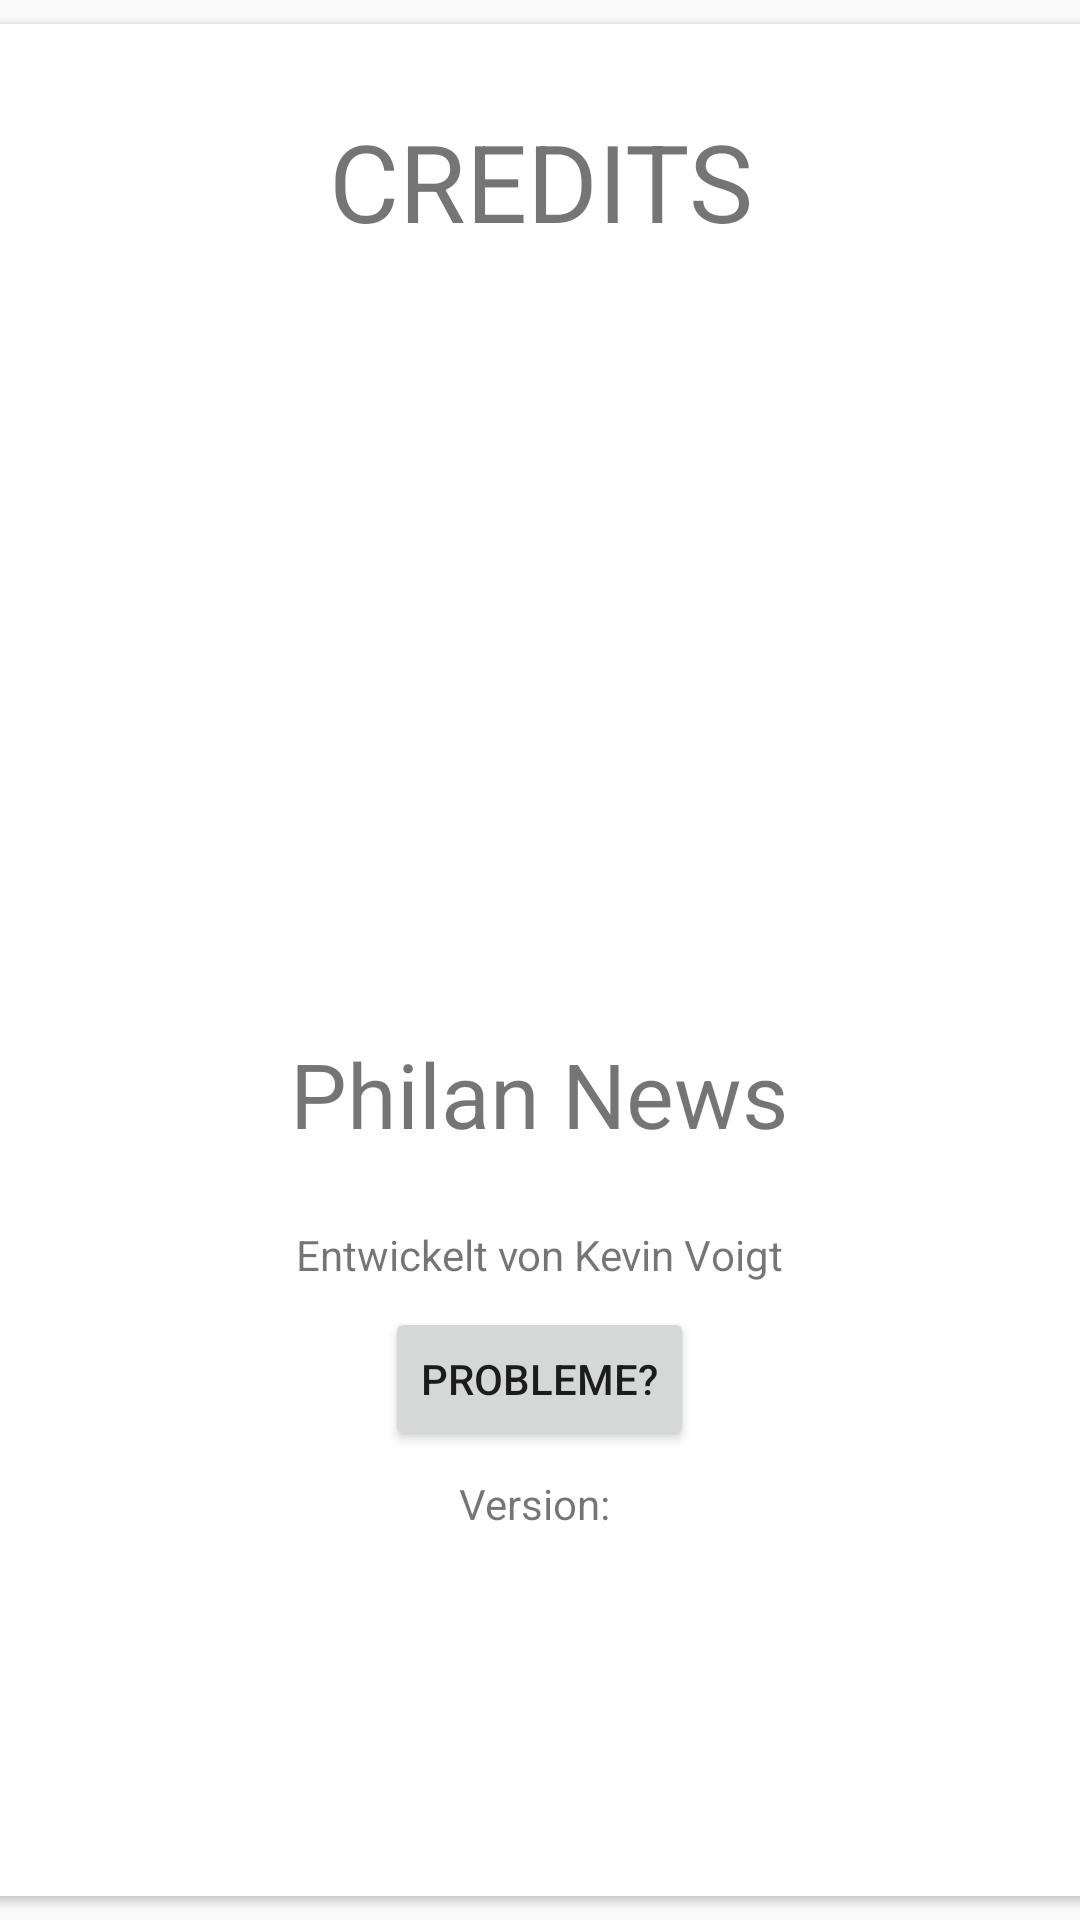

This screen was rendered from an Android layout file. Write that file and the resources it references.
<!-- AndroidManifest.xml: application theme AppTheme -->
<!-- res/layout/activity_credits.xml -->
<?xml version="1.0" encoding="utf-8"?>
<androidx.constraintlayout.widget.ConstraintLayout xmlns:android="http://schemas.android.com/apk/res/android"
    xmlns:app="http://schemas.android.com/apk/res-auto"
    xmlns:tools="http://schemas.android.com/tools"
    android:layout_width="match_parent"
    android:layout_height="match_parent"
    tools:context=".CreditsActivity">

    <androidx.cardview.widget.CardView
        android:id="@+id/cardView"
        android:layout_width="395dp"
        android:layout_height="0dp"
        android:layout_marginStart="8dp"
        android:layout_marginTop="8dp"
        android:layout_marginEnd="8dp"
        android:layout_marginBottom="8dp"
        app:layout_constraintBottom_toBottomOf="parent"
        app:layout_constraintEnd_toEndOf="parent"
        app:layout_constraintStart_toStartOf="parent"
        app:layout_constraintTop_toTopOf="parent" >

        <androidx.constraintlayout.widget.ConstraintLayout
            android:layout_width="match_parent"
            android:layout_height="match_parent">

            <TextView
                android:id="@+id/creditsTitle"
                android:layout_width="wrap_content"
                android:layout_height="wrap_content"
                android:layout_marginTop="8dp"
                android:layout_marginBottom="8dp"
                android:text="@string/credits_title"
                android:textSize="30sp"
                app:layout_constraintBottom_toBottomOf="parent"
                app:layout_constraintEnd_toEndOf="@+id/imageView"
                app:layout_constraintHorizontal_bias="0.6"
                app:layout_constraintStart_toStartOf="@+id/imageView"
                app:layout_constraintTop_toBottomOf="@+id/imageView"
                app:layout_constraintVertical_bias="0.147" />

            <TextView
                android:id="@+id/creditsAuthor"
                android:layout_width="wrap_content"
                android:layout_height="wrap_content"
                android:layout_marginTop="24dp"
                android:text="@string/credits_author_text"
                app:layout_constraintEnd_toEndOf="@+id/creditsTitle"
                app:layout_constraintStart_toStartOf="@+id/creditsTitle"
                app:layout_constraintTop_toBottomOf="@+id/creditsTitle" />

            <TextView
                android:id="@+id/creditsForWho"
                android:layout_width="wrap_content"
                android:layout_height="wrap_content"
                android:layout_marginTop="12dp"
                android:text="@string/credits_for"
                android:visibility="invisible"
                app:layout_constraintEnd_toEndOf="@+id/creditsAuthor"
                app:layout_constraintHorizontal_bias="0.505"
                app:layout_constraintStart_toStartOf="@+id/creditsAuthor"
                app:layout_constraintTop_toBottomOf="@+id/creditsAuthor" />

            <ImageView
                android:id="@+id/imageView"
                android:layout_width="161dp"
                android:layout_height="175dp"
                android:layout_marginStart="8dp"
                android:layout_marginTop="112dp"
                android:layout_marginEnd="8dp"
                android:contentDescription="@string/credits_logo"
                app:layout_constraintEnd_toEndOf="parent"
                app:layout_constraintStart_toStartOf="parent"
                app:layout_constraintTop_toTopOf="parent"
                app:srcCompat="@mipmap/logophilan" />

            <TextView
                android:id="@+id/creditsCredits"
                android:layout_width="wrap_content"
                android:layout_height="wrap_content"
                android:layout_marginStart="8dp"
                android:layout_marginEnd="8dp"
                android:layout_marginBottom="8dp"
                android:capitalize="characters"
                android:text="@string/credits_credits"
                android:textAllCaps="true"
                android:textSize="36sp"
                app:layout_constraintBottom_toTopOf="@+id/imageView"
                app:layout_constraintEnd_toEndOf="parent"
                app:layout_constraintStart_toStartOf="parent"
                app:layout_constraintTop_toTopOf="parent" />

            <TextView
                android:id="@+id/creditsAppVersion"
                android:layout_width="wrap_content"
                android:layout_height="wrap_content"
                android:layout_marginTop="8dp"
                android:text="Version: "
                app:layout_constraintEnd_toEndOf="@+id/creditsProblems"
                app:layout_constraintStart_toStartOf="@+id/creditsProblems"
                app:layout_constraintTop_toBottomOf="@+id/creditsProblems" />

            <Button
                android:id="@+id/creditsProblems"
                android:layout_width="wrap_content"
                android:layout_height="wrap_content"
                android:layout_marginTop="8dp"
                android:text="Probleme?"
                app:layout_constraintEnd_toEndOf="@+id/creditsAuthor"
                app:layout_constraintStart_toStartOf="@+id/creditsAuthor"
                app:layout_constraintTop_toBottomOf="@+id/creditsAuthor" />
        </androidx.constraintlayout.widget.ConstraintLayout>

    </androidx.cardview.widget.CardView>

</androidx.constraintlayout.widget.ConstraintLayout>
<!-- resources referenced by this layout -->
<resources>
  <string name="credits_author_text">Entwickelt von Kevin Voigt</string>
  <string name="credits_credits" translatable="false">Credits</string>
  <string name="credits_for">für Philanthropinum Dessau-Roßlau</string>
  <string name="credits_logo" translatable="false">Philanthropinum Logo</string>
  <string name="credits_title" translatable="false">Philan News</string>
  <style name="AppTheme" parent="Theme.AppCompat.Light.DarkActionBar">
          
          <item name="colorPrimary">@color/colorPrimary</item>
          <item name="colorPrimaryDark">@color/colorPrimaryDark</item>
          <item name="colorAccent">@color/colorAccent</item>
      </style>
  <!-- not gathered from this repository: default colours our renderer supplied (Android Studio template values) -->
  <color name="colorPrimary">#FF6200EE</color>
  <color name="colorPrimaryDark">#FF3700B3</color>
  <color name="colorAccent">#FF03DAC5</color>
</resources>
